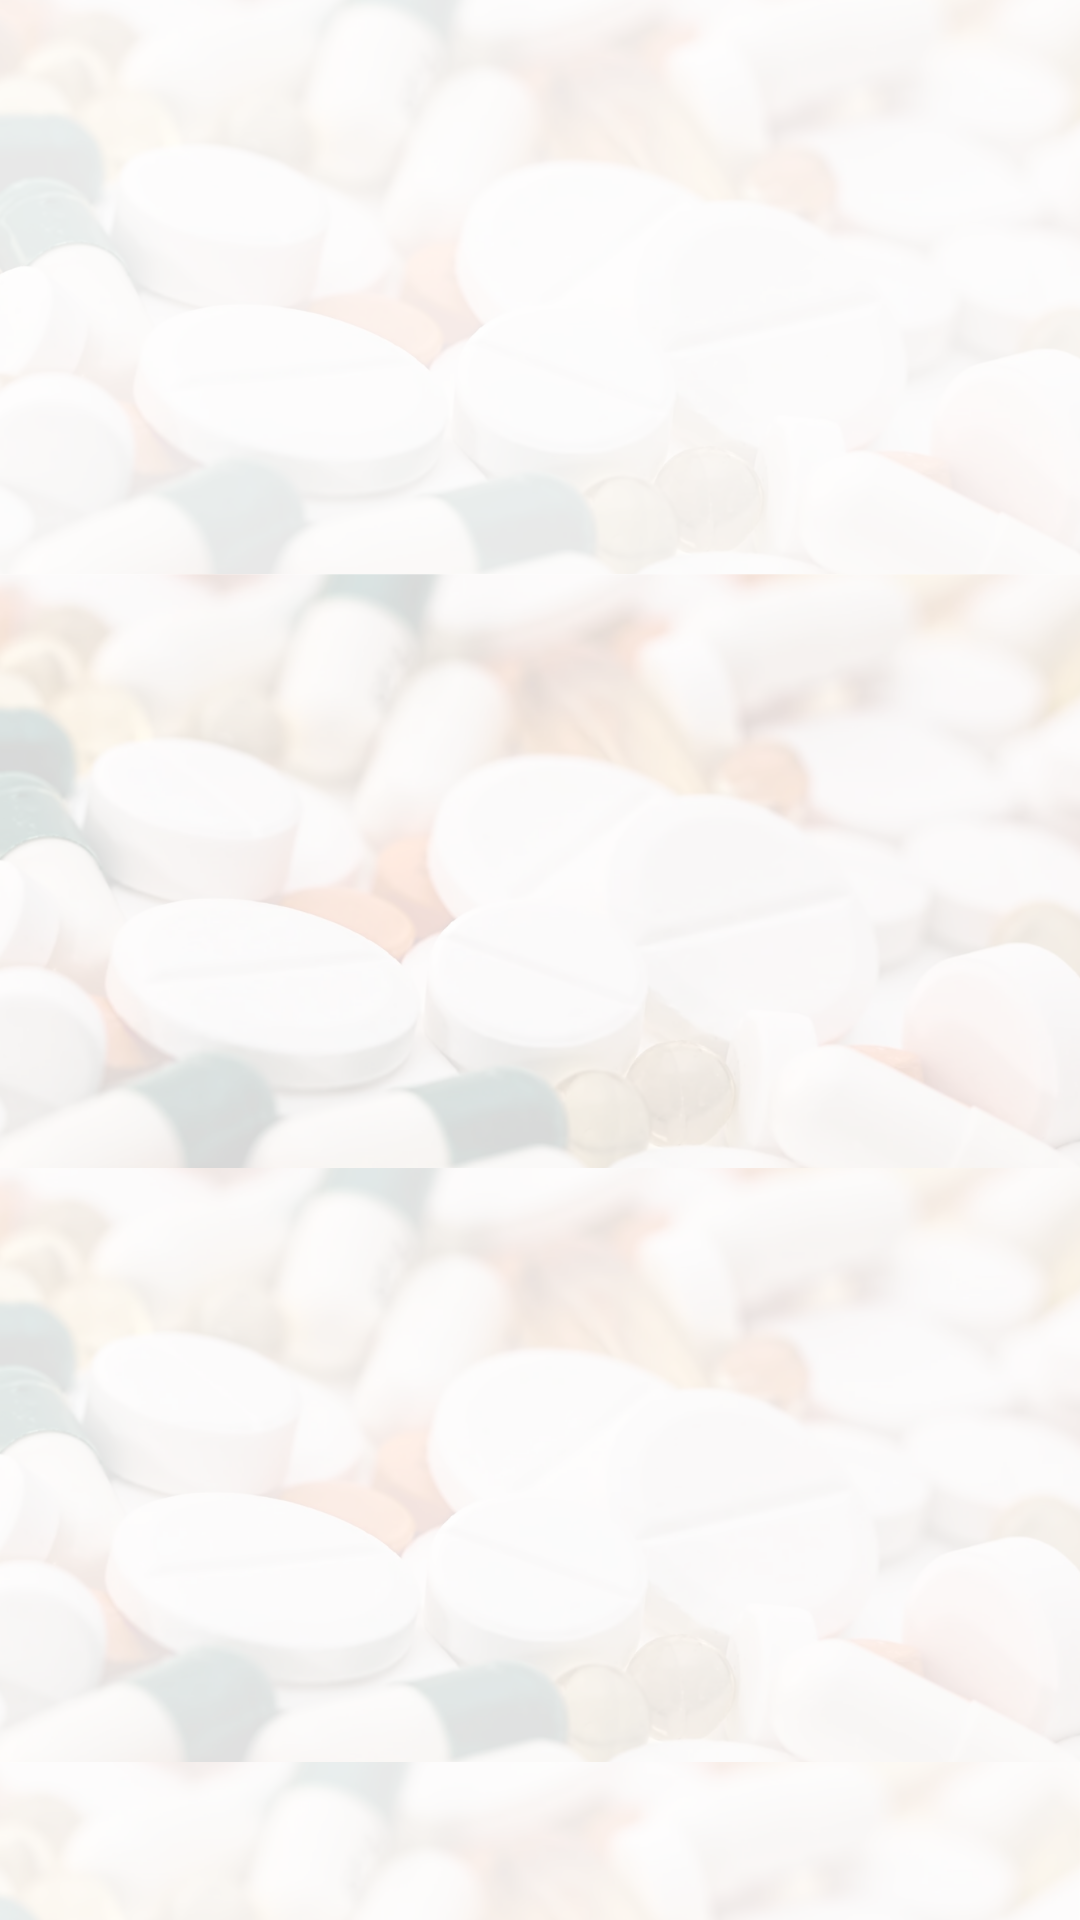

Layout XML and referenced resources for this Android screen:
<!-- AndroidManifest.xml: application theme Theme.HepatitisApp -->
<!-- res/layout/activity_home.xml -->
<?xml version="1.0" encoding="utf-8"?>
<androidx.constraintlayout.widget.ConstraintLayout xmlns:android="http://schemas.android.com/apk/res/android"
    xmlns:app="http://schemas.android.com/apk/res-auto"
    xmlns:tools="http://schemas.android.com/tools"
    android:layout_width="match_parent"
    android:layout_height="match_parent"
    tools:context=".HomeActivity"
    android:background="@drawable/background">

    <com.google.android.material.card.MaterialCardView
        android:id="@+id/card_gejala"
        android:alpha="0"
        android:layout_width="match_parent"
        android:layout_height="wrap_content"
        android:layout_margin="12dp"
        app:cardCornerRadius="10dp"
        app:cardElevation="8dp"
        app:layout_constraintStart_toStartOf="parent"
        app:layout_constraintTop_toBottomOf="@+id/card_hepatitis"
        app:layout_constraintEnd_toEndOf="parent">
        <LinearLayout
            android:layout_width="match_parent"
            android:layout_height="wrap_content"
            android:orientation="horizontal"
            android:padding="8dp">

            <ImageView
                android:layout_width="wrap_content"
                android:layout_height="wrap_content"
                android:layout_marginStart="8dp"
                android:layout_marginTop="8dp"
                android:layout_marginBottom="8dp"
                android:src="@drawable/sneeze_48" />

                <TextView
                    android:layout_width="wrap_content"
                    android:layout_height="wrap_content"
                    android:layout_marginStart="8dp"
                    android:layout_marginTop="8dp"
                    android:layout_marginBottom="8dp"
                    android:textColor="@color/black"
                    android:textStyle="bold"
                    android:textSize="18sp"

                    android:text="Macam-Macam Gejala Penyakit Hepatitis Kronik" />

        </LinearLayout>

    </com.google.android.material.card.MaterialCardView>

    <com.google.android.material.card.MaterialCardView
        android:id="@+id/card_predict"
        android:alpha="0"
        android:layout_width="match_parent"
        android:layout_height="wrap_content"
        android:layout_margin="12dp"
        app:cardCornerRadius="10dp"
        app:cardElevation="8dp"
        app:layout_constraintStart_toStartOf="parent"
        app:layout_constraintTop_toBottomOf="@id/card_gejala"
        app:layout_constraintEnd_toEndOf="parent">
        <LinearLayout
            android:layout_width="match_parent"
            android:layout_height="wrap_content"
            android:orientation="horizontal"
            android:padding="8dp">

            <ImageView
                android:layout_width="wrap_content"
                android:layout_height="wrap_content"
                android:layout_marginStart="8dp"
                android:layout_marginTop="8dp"
                android:layout_marginBottom="8dp"
                android:src="@drawable/medical_note_48" />

                <TextView
                    android:layout_width="wrap_content"
                    android:layout_height="wrap_content"
                    android:layout_marginStart="8dp"
                    android:layout_marginTop="8dp"
                    android:layout_marginBottom="8dp"
                    android:textColor="@color/black"
                    android:textStyle="bold"
                    android:textSize="18sp"
                    android:text="Cek Prediksi Angka Harapan Hidup Anda" />

        </LinearLayout>

    </com.google.android.material.card.MaterialCardView>

    <com.google.android.material.card.MaterialCardView
        android:id="@+id/card_hepatitis"
        android:alpha="0"
        android:layout_width="match_parent"
        android:layout_height="wrap_content"
        android:layout_marginTop="200dp"
        android:layout_marginStart="12dp"
        android:layout_marginEnd="12dp"
        app:cardCornerRadius="10dp"
        app:cardElevation="8dp"
        app:layout_constraintStart_toStartOf="parent"
        app:layout_constraintTop_toTopOf="parent"
        app:layout_constraintEnd_toEndOf="parent">
        <LinearLayout
            android:layout_width="match_parent"
            android:layout_height="wrap_content"
            android:orientation="horizontal"
            android:padding="8dp">

            <ImageView
                android:layout_width="wrap_content"
                android:layout_height="wrap_content"
                android:layout_marginStart="8dp"
                android:layout_marginTop="8dp"
                android:layout_marginBottom="8dp"
                android:src="@drawable/hepatitis_48" />

            <TextView
                android:layout_width="wrap_content"
                android:layout_height="wrap_content"
                android:layout_marginStart="8dp"
                android:layout_marginTop="8dp"
                android:layout_marginBottom="8dp"
                android:textColor="@color/black"
                android:textStyle="bold"
                android:textSize="18sp"
                android:textAlignment="center"
                android:text="Pengertian Hepatitis Kronik" />

        </LinearLayout>

    </com.google.android.material.card.MaterialCardView>

</androidx.constraintlayout.widget.ConstraintLayout>
<!-- resources referenced by this layout -->
<resources>
  <color name="black">#FF000000</color>
  <!-- drawable background: png bitmap (drawable, 725358 bytes) -->
  <!-- drawable hepatitis_48: png bitmap (drawable, 1421 bytes) -->
  <!-- drawable medical_note_48: png bitmap (drawable, 1390 bytes) -->
  <!-- drawable sneeze_48: png bitmap (drawable, 1487 bytes) -->
  <style name="Theme.HepatitisApp" parent="Theme.MaterialComponents.DayNight.DarkActionBar">
          
          <item name="colorPrimary">@color/lightbrown</item>
          <item name="colorPrimaryVariant">@color/brownie</item>
          <item name="colorOnPrimary">@color/white</item>
          
          <item name="colorSecondary">@color/teal_200</item>
          <item name="colorSecondaryVariant">@color/teal_700</item>
          <item name="colorOnSecondary">@color/black</item>
          
          <item name="android:statusBarColor" tools:targetApi="l">?attr/colorPrimaryVariant</item>
          
          <item name="actionBarTheme">@style/MyTheme</item>
      </style>
  <color name="lightbrown">#F7E9D7</color>
  <color name="brownie">#FFF6EA</color>
  <color name="white">#FFFFFFFF</color>
  <color name="teal_200">#FF03DAC5</color>
  <color name="teal_700">#FF018786</color>
  <style name="MyTheme" parent="@android:style/Theme.Holo.Light">
          <item name="android:actionBarStyle">@style/AppTheme.ActionBarStyle</item>
      </style>
  <style name="AppTheme.ActionBarStyle" parent="@android:style/Widget.Holo.Light.ActionBar">
          <item name="android:titleTextStyle">@style/AppTheme.ActionBar.TitleTextStyle</item>
      </style>
  <style name="AppTheme.ActionBar.TitleTextStyle" parent="@android:style/TextAppearance.Holo.Widget.ActionBar.Title">
          <item name="android:textColor">@color/black</item>
      </style>
</resources>
